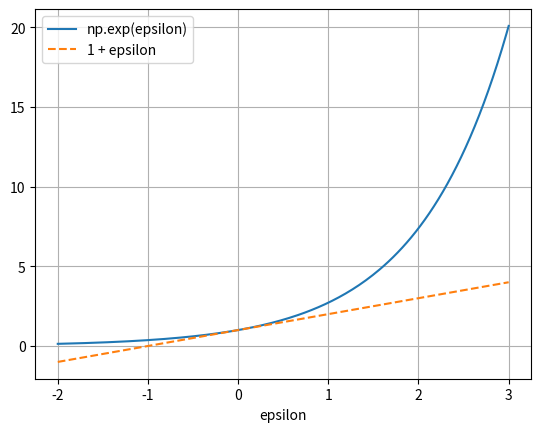

Generate this figure with matplotlib:
import numpy as np
def check_differential_privacy(prob_with, prob_without, epsilon):
    """
    Check if the privacy budget is within bounds.
    :param prob_with: Probability of output with individual's
    data
    :param prob_without: Probability of output without
    individual's data
    :param epsilon: Privacy budget
    :return: True if ε-differentially private
    """
    ratio = prob_with / prob_without
    print(f"Ratio is {ratio}")
    return ratio <= np.exp(epsilon)


prob_with_alice = 0.6
prob_without_alice = 0.4
epsilon = 0.4
is_private = check_differential_privacy(
    prob_with_alice,
    prob_without_alice,
    epsilon
)
print(f"Is the algorithm ε-differentially private? {is_private}")

import matplotlib.pyplot as plt

eps = np.linspace(-2, 3, 200)
plt.plot(eps, np.exp(eps), label="np.exp(epsilon)")
plt.plot(eps, 1 + eps, "--", label="1 + epsilon")
plt.xlabel("epsilon"); plt.legend(); plt.grid(True)
plt.show()
